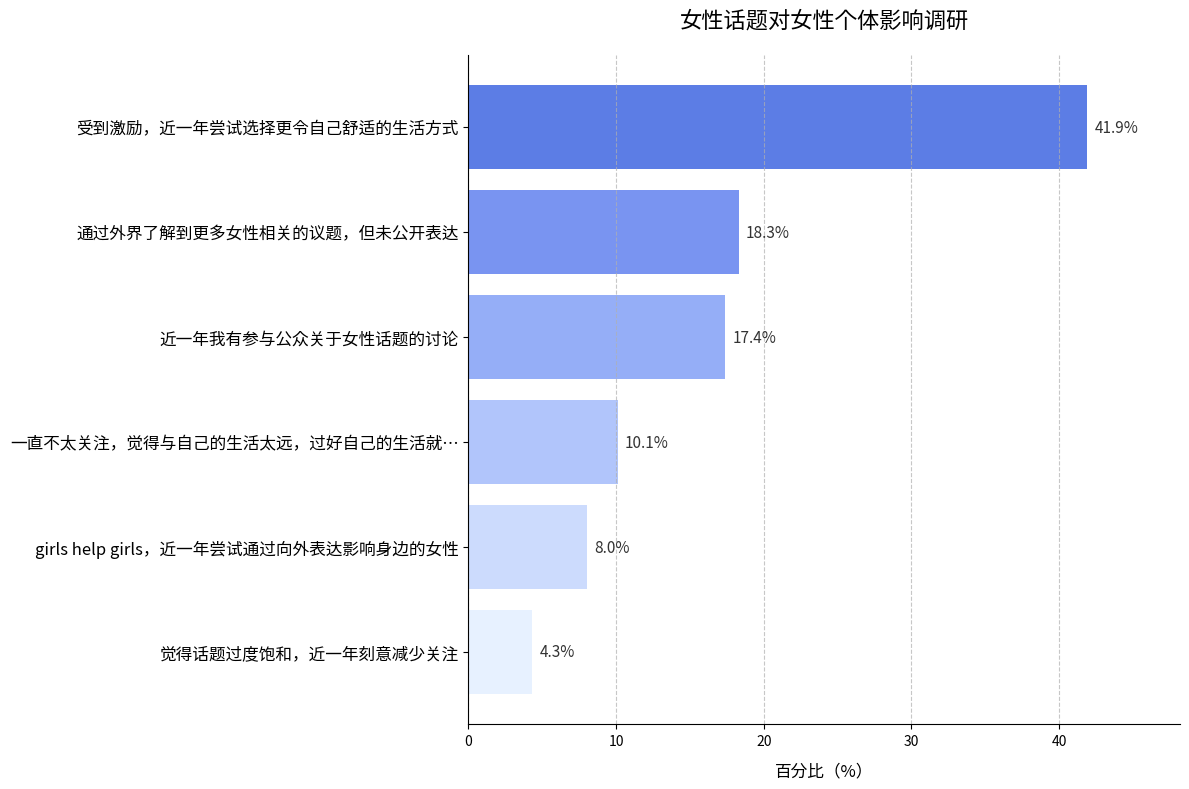

The script that saved this image:
import matplotlib.pyplot as plt
import numpy as np
from matplotlib import cm
from matplotlib.colors import LinearSegmentedColormap

# 数据
labels = [
    "受到激励，近一年尝试选择更令自己舒适的生活方式",
    "通过外界了解到更多女性相关的议题，但未公开表达",
    "近一年我有参与公众关于女性话题的讨论",
    "一直不太关注，觉得与自己的生活太远，过好自己的生活就…",
    "girls help girls，近一年尝试通过向外表达影响身边的女性",
    "觉得话题过度饱和，近一年刻意减少关注"
]
percentages = [41.9, 18.3, 17.4, 10.1, 8.0, 4.3]

# 创建自定义渐变色
colors = ["#4a6fe3", "#6a89f0", "#8aa5f7", "#a9bffb", "#c7d8fd", "#e5f0ff"]

# 创建图表
fig, ax = plt.subplots(figsize=(12, 8))
y_pos = np.arange(len(labels))

# 绘制横向渐变色条形图
for i, (value, label) in enumerate(zip(percentages, labels)):
    bar = ax.barh(i, value, align='center', color=colors[i], alpha=0.9, edgecolor='none')
    ax.text(value + 0.5, i, f'{value}%', va='center', fontsize=11, color='#333333')

# 设置Y轴标签
ax.set_yticks(y_pos)
ax.set_yticklabels(labels, fontsize=12)
ax.invert_yaxis()  # 标签从上到下排列

# 设置X轴范围
ax.set_xlim(0, max(percentages) * 1.15)  # 留出一些空间显示标签

# 添加网格线
ax.grid(axis='x', linestyle='--', alpha=0.7)

# 设置标题和标签
ax.set_title('女性话题对女性个体影响调研', fontsize=16, pad=20)
ax.set_xlabel('百分比（%）', fontsize=12, labelpad=10)

# 调整边框
for spine in ['top', 'right']:
    ax.spines[spine].set_visible(False)

# 调整布局
plt.tight_layout()

# 显示图表
plt.show()
